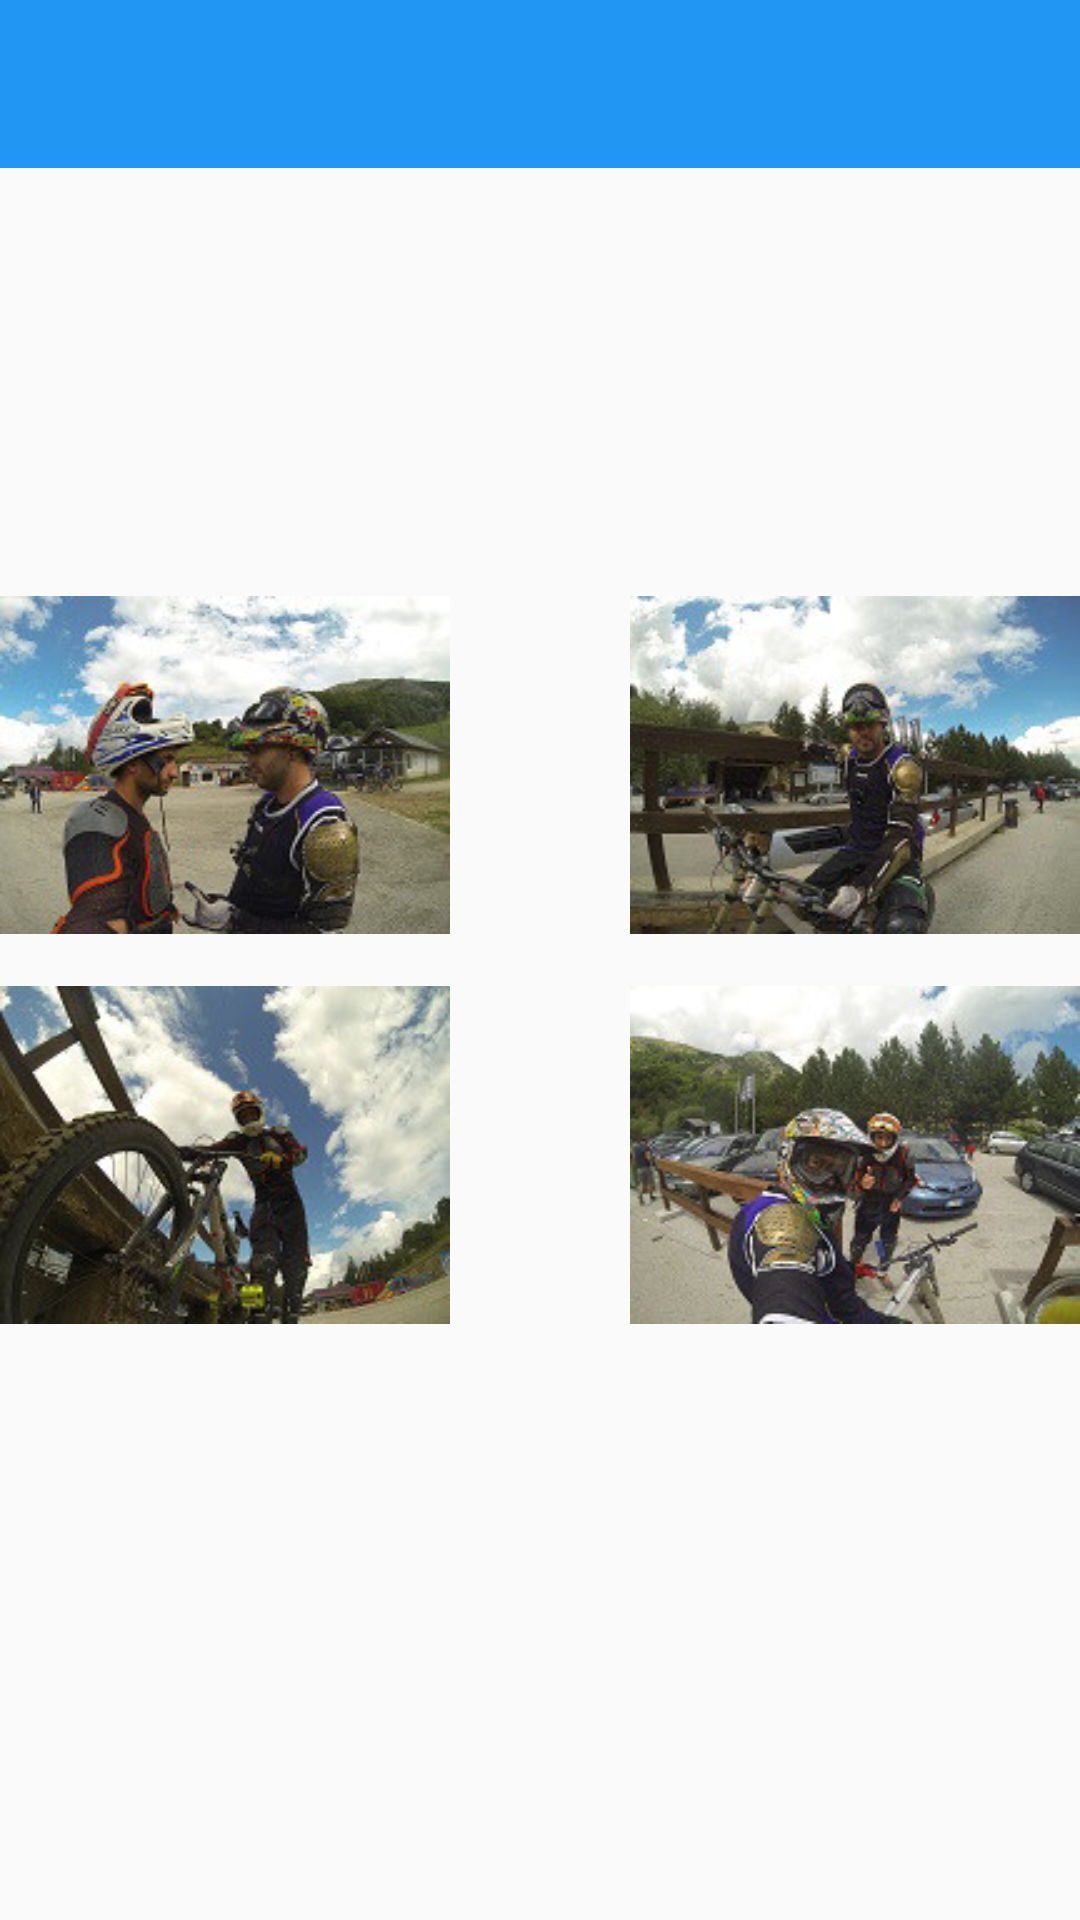

The Android layout XML behind this screen, and the referenced resources:
<!-- AndroidManifest.xml: application theme AppTheme -->
<!-- res/layout/activity_transition.xml -->
<RelativeLayout xmlns:android="http://schemas.android.com/apk/res/android"
    xmlns:tools="http://schemas.android.com/tools" android:layout_width="match_parent"
    android:layout_height="match_parent"
    android:id="@+id/tranActAContainer"
    tools:context="com.example.adelchi.androiddesignlibraryadelchi.TransitionActivityA">

    <android.support.v7.widget.Toolbar
        android:id="@+id/toolbar"
        android:layout_width="match_parent"
        android:layout_height="?attr/actionBarSize"
        android:minHeight="?attr/actionBarSize"
        android:background="@color/colorPrimary"
        android:theme="@style/ThemeOverlay.AppCompat.Dark.ActionBar" />

    <RelativeLayout
        android:layout_width="match_parent"
        android:layout_height="wrap_content"
        android:layout_centerInParent="true">

        <ImageView
            android:id="@+id/imageview"
            android:layout_width="150dp"
            android:layout_height="130dp"
            android:src="@drawable/gopro_small"
            android:layout_alignParentLeft="true"
            android:layout_alignParentTop="true" />

        <ImageView
            android:id="@+id/imageview1"
            android:layout_width="150dp"
            android:layout_height="130dp"
            android:layout_centerInParent="true"
            android:src="@drawable/gopro_small1"
            android:layout_alignParentBottom="false"
            android:layout_alignParentLeft="false"
            android:layout_alignParentTop="true"
            android:layout_alignParentRight="true" />

        <ImageView
            android:id="@+id/imageview2"
            android:layout_below="@+id/imageview"
            android:layout_width="150dp"
            android:layout_height="130dp"
            android:layout_centerInParent="true"
            android:src="@drawable/gopro_small2"
            android:layout_alignParentRight="true" />

        <ImageView
            android:id="@+id/imageview3"
            android:layout_width="150dp"
            android:layout_height="130dp"
            android:layout_centerInParent="true"
            android:src="@drawable/gopro_small3"
            android:layout_alignParentLeft="true"
            android:layout_alignParentTop="false"
            android:layout_below="@+id/imageview1" />
    </RelativeLayout>

</RelativeLayout>
<!-- resources referenced by this layout -->
<resources>
  <color name="colorPrimary">#2196F3</color>
  <!-- drawable gopro_small: jpg bitmap (drawable, 14319 bytes) -->
  <!-- drawable gopro_small1: jpg bitmap (drawable, 13142 bytes) -->
  <!-- drawable gopro_small2: jpg bitmap (drawable, 14576 bytes) -->
  <!-- drawable gopro_small3: jpg bitmap (drawable, 13935 bytes) -->
  <style name="AppTheme" parent="Theme.AppCompat.Light.NoActionBar">
          
          <item name="colorPrimary">@color/colorPrimary</item>
          <item name="colorPrimaryDark">@color/colorPrimaryDark</item>
          <item name="colorAccent">@color/colorAccent</item>
          <item name="android:textColorPrimary">@color/colorTextPrimary</item>
          <item name="android:textColorSecondary">@color/colorTextSecondary</item>
          <item name="android:windowContentTransitions">true</item>
      </style>
  <color name="colorPrimaryDark">#1976D2</color>
  <color name="colorAccent">#FF5722</color>
  <color name="colorTextPrimary">#212121</color>
  <color name="colorTextSecondary">#727272</color>
</resources>
